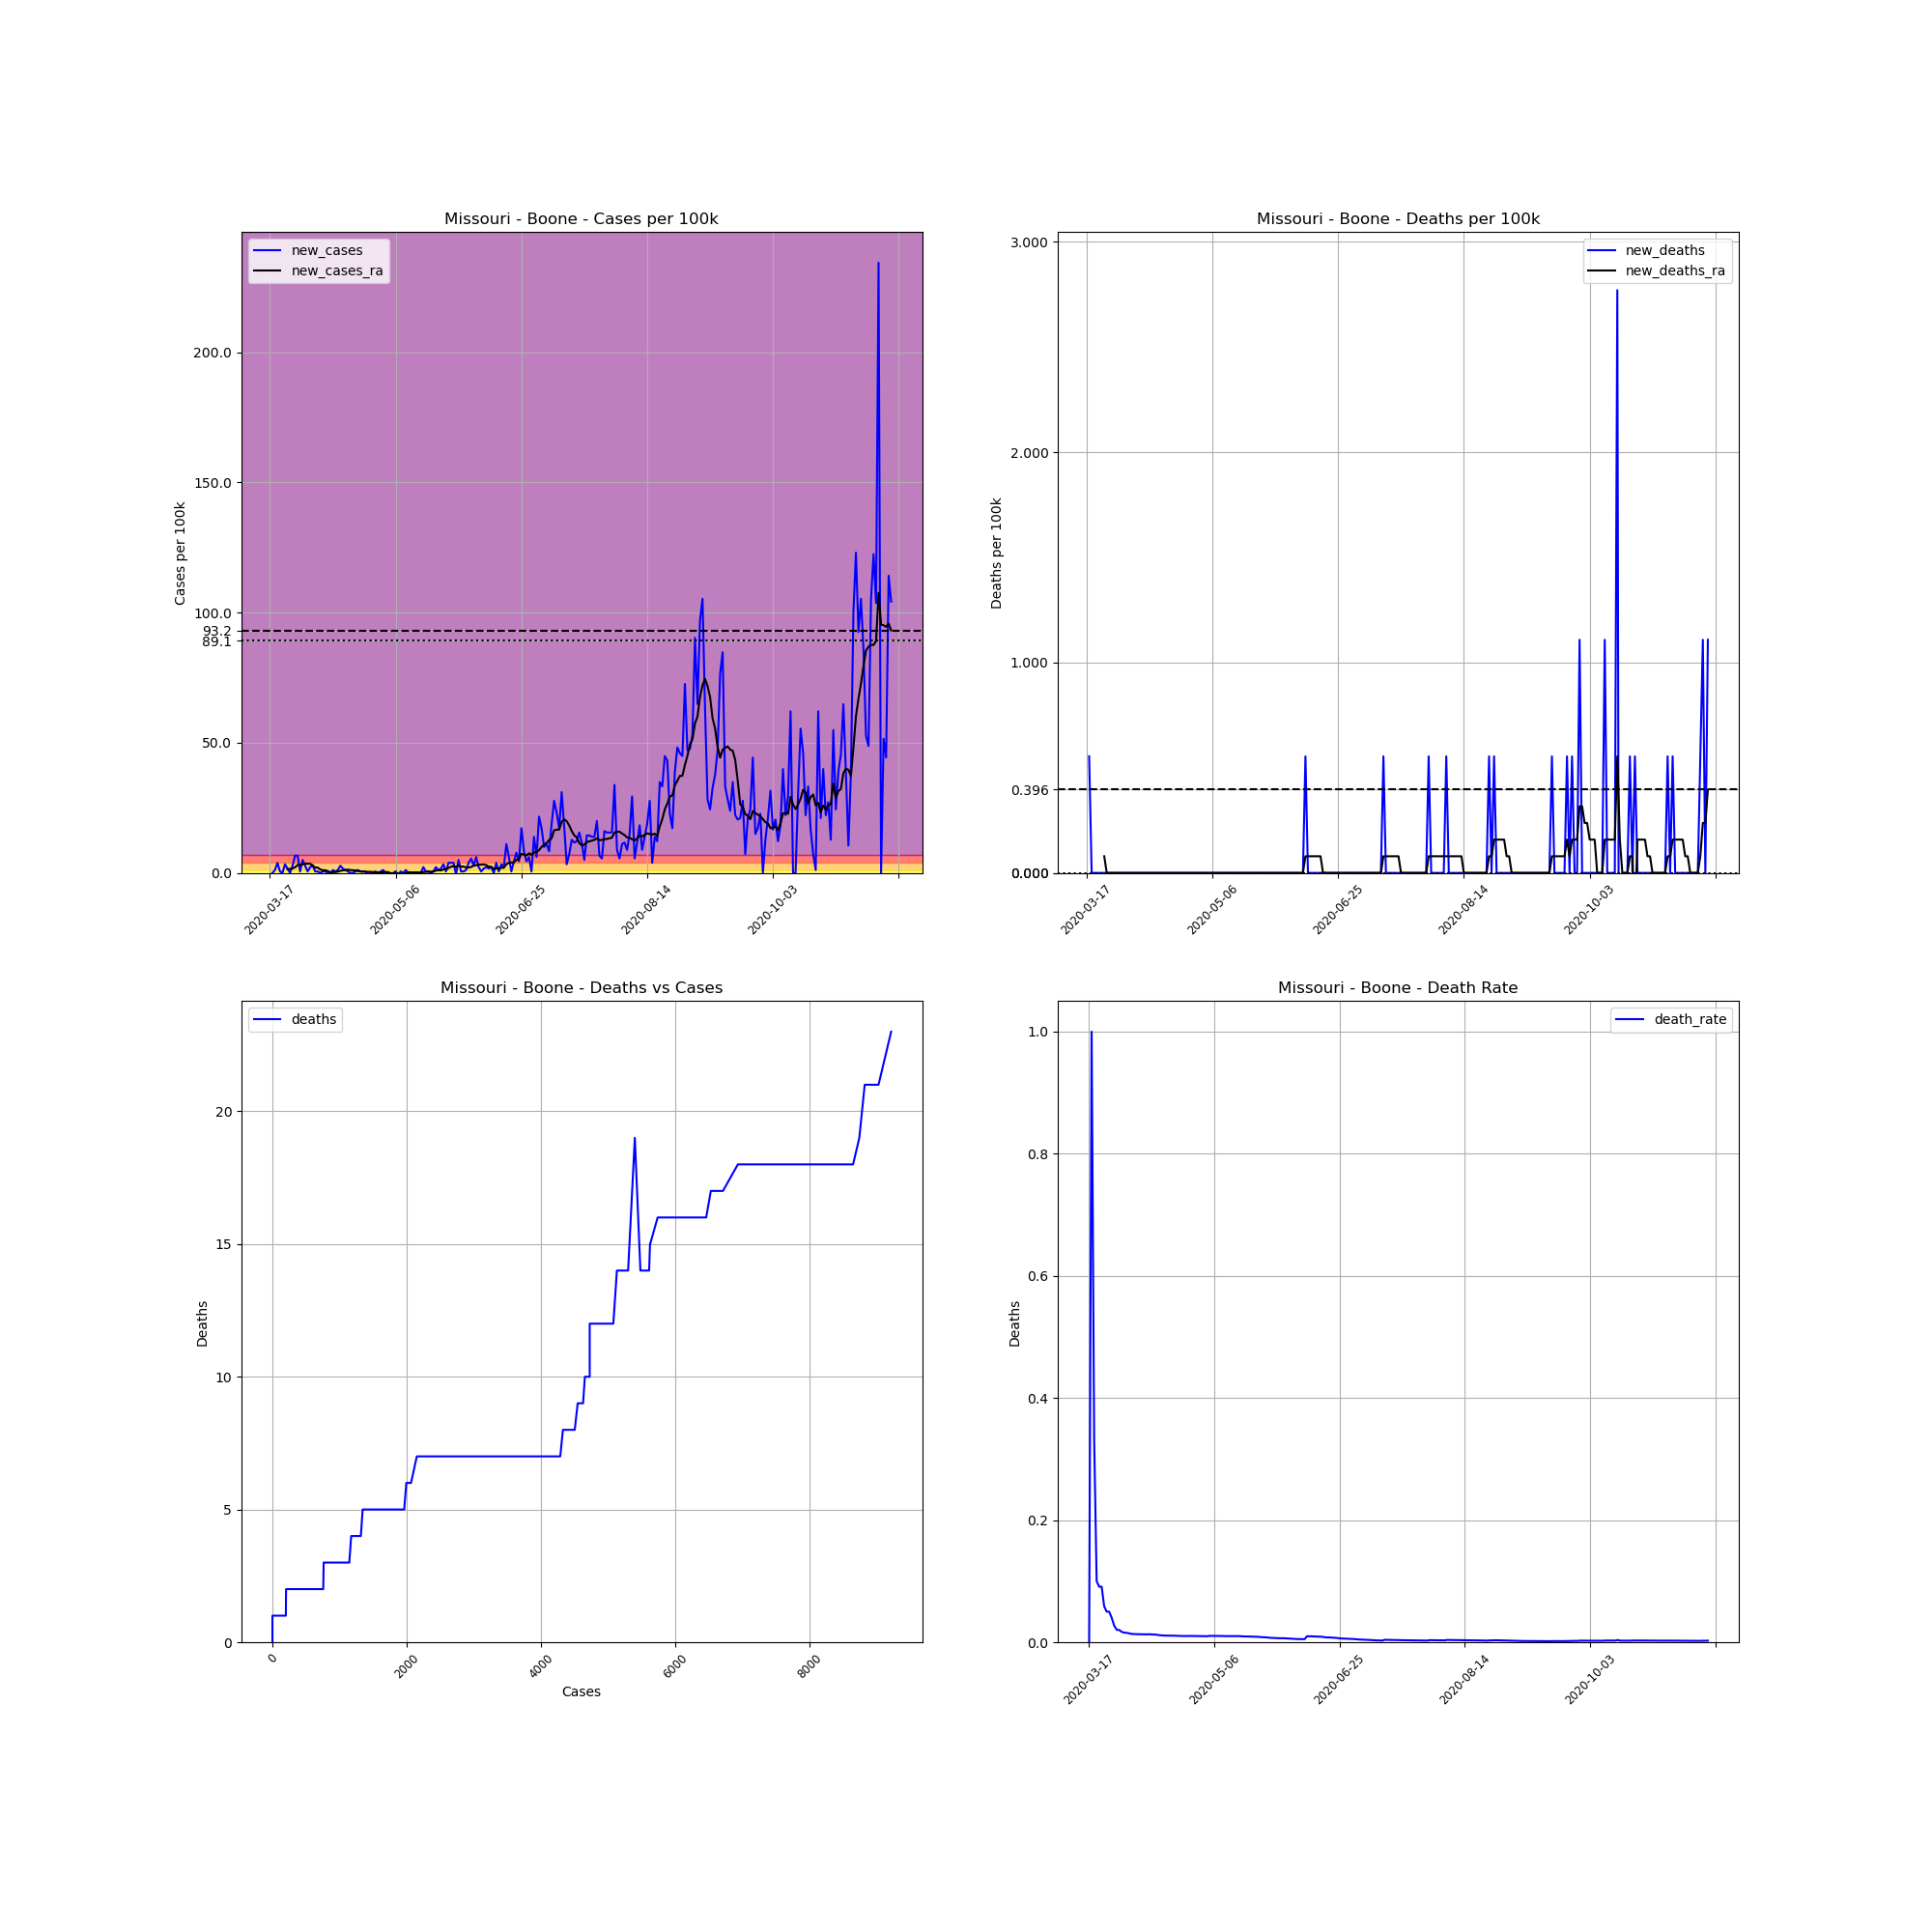

Source data for this figure (header and first rows):
, date, county, state, fips, cases, deaths, COUNTY, STNAME, CTYNAME, POPESTIMATE2019, cases_per_100k, deaths_per_100k, death_rate, new_cases, new_deaths, new_cases_ra, new_deaths_ra
126665, 2020-03-17, Boone, Missouri, 29019, 1, 0, 19, Missouri, Boone, 180463, 0.5541, 0.0, 0.0, , , , 
126666, 2020-03-18, Boone, Missouri, 29019, 1, 1, 19, Missouri, Boone, 180463, 0.5541, 0.5541, 1.0, 0.0, 0.5541, , 
126667, 2020-03-19, Boone, Missouri, 29019, 3, 1, 19, Missouri, Boone, 180463, 1.662, 0.5541, 0.3333, 1.108, 0.0, , 
126668, 2020-03-20, Boone, Missouri, 29019, 10, 1, 19, Missouri, Boone, 180463, 5.541, 0.5541, 0.1, 3.879, 0.0, , 
126669, 2020-03-21, Boone, Missouri, 29019, 11, 1, 19, Missouri, Boone, 180463, 6.095, 0.5541, 0.09091, 0.5541, 0.0, , 
126670, 2020-03-22, Boone, Missouri, 29019, 11, 1, 19, Missouri, Boone, 180463, 6.095, 0.5541, 0.09091, 0.0, 0.0, , 
126671, 2020-03-23, Boone, Missouri, 29019, 17, 1, 19, Missouri, Boone, 180463, 9.42, 0.5541, 0.05882, 3.325, 0.0, , 
126672, 2020-03-24, Boone, Missouri, 29019, 20, 1, 19, Missouri, Boone, 180463, 11.08, 0.5541, 0.05, 1.662, 0.0, 1.504, 0.07916
126673, 2020-03-25, Boone, Missouri, 29019, 20, 1, 19, Missouri, Boone, 180463, 11.08, 0.5541, 0.05, 0.0, 0.0, 1.504, 0.0
126674, 2020-03-26, Boone, Missouri, 29019, 25, 1, 19, Missouri, Boone, 180463, 13.85, 0.5541, 0.04, 2.771, 0.0, 1.742, 0.0
126675, 2020-03-27, Boone, Missouri, 29019, 37, 1, 19, Missouri, Boone, 180463, 20.5, 0.5541, 0.02703, 6.65, 0.0, 2.137, 0.0
126676, 2020-03-28, Boone, Missouri, 29019, 49, 1, 19, Missouri, Boone, 180463, 27.15, 0.5541, 0.02041, 6.65, 0.0, 3.008, 0.0
126677, 2020-03-29, Boone, Missouri, 29019, 50, 1, 19, Missouri, Boone, 180463, 27.71, 0.5541, 0.02, 0.5541, 0.0, 3.087, 0.0
126678, 2020-03-30, Boone, Missouri, 29019, 59, 1, 19, Missouri, Boone, 180463, 32.69, 0.5541, 0.01695, 4.987, 0.0, 3.325, 0.0
126679, 2020-03-31, Boone, Missouri, 29019, 64, 1, 19, Missouri, Boone, 180463, 35.46, 0.5541, 0.01562, 2.771, 0.0, 3.483, 0.0
126680, 2020-04-01, Boone, Missouri, 29019, 65, 1, 19, Missouri, Boone, 180463, 36.02, 0.5541, 0.01538, 0.5541, 0.0, 3.562, 0.0
126681, 2020-04-02, Boone, Missouri, 29019, 69, 1, 19, Missouri, Boone, 180463, 38.23, 0.5541, 0.01449, 2.217, 0.0, 3.483, 0.0
126682, 2020-04-03, Boone, Missouri, 29019, 74, 1, 19, Missouri, Boone, 180463, 41.01, 0.5541, 0.01351, 2.771, 0.0, 2.929, 0.0
126683, 2020-04-04, Boone, Missouri, 29019, 75, 1, 19, Missouri, Boone, 180463, 41.56, 0.5541, 0.01333, 0.5541, 0.0, 2.058, 0.0
126684, 2020-04-05, Boone, Missouri, 29019, 76, 1, 19, Missouri, Boone, 180463, 42.11, 0.5541, 0.01316, 0.5541, 0.0, 2.058, 0.0
126685, 2020-04-06, Boone, Missouri, 29019, 76, 1, 19, Missouri, Boone, 180463, 42.11, 0.5541, 0.01316, 0.0, 0.0, 1.346, 0.0
126686, 2020-04-07, Boone, Missouri, 29019, 77, 1, 19, Missouri, Boone, 180463, 42.67, 0.5541, 0.01299, 0.5541, 0.0, 1.029, 0.0
126687, 2020-04-08, Boone, Missouri, 29019, 78, 1, 19, Missouri, Boone, 180463, 43.22, 0.5541, 0.01282, 0.5541, 0.0, 1.029, 0.0
126688, 2020-04-09, Boone, Missouri, 29019, 78, 1, 19, Missouri, Boone, 180463, 43.22, 0.5541, 0.01282, 0.0, 0.0, 0.7125, 0.0
126689, 2020-04-10, Boone, Missouri, 29019, 77, 1, 19, Missouri, Boone, 180463, 42.67, 0.5541, 0.01299, -0.5541, 0.0, 0.2375, 0.0
126690, 2020-04-11, Boone, Missouri, 29019, 79, 1, 19, Missouri, Boone, 180463, 43.78, 0.5541, 0.01266, 1.108, 0.0, 0.3166, 0.0
126691, 2020-04-12, Boone, Missouri, 29019, 80, 1, 19, Missouri, Boone, 180463, 44.33, 0.5541, 0.0125, 0.5541, 0.0, 0.3166, 0.0
126692, 2020-04-13, Boone, Missouri, 29019, 82, 1, 19, Missouri, Boone, 180463, 45.44, 0.5541, 0.0122, 1.108, 0.0, 0.475, 0.0
126693, 2020-04-14, Boone, Missouri, 29019, 87, 1, 19, Missouri, Boone, 180463, 48.21, 0.5541, 0.01149, 2.771, 0.0, 0.7916, 0.0
126694, 2020-04-15, Boone, Missouri, 29019, 90, 1, 19, Missouri, Boone, 180463, 49.87, 0.5541, 0.01111, 1.662, 0.0, 0.9499, 0.0
126695, 2020-04-16, Boone, Missouri, 29019, 92, 1, 19, Missouri, Boone, 180463, 50.98, 0.5541, 0.01087, 1.108, 0.0, 1.108, 0.0
126696, 2020-04-17, Boone, Missouri, 29019, 93, 1, 19, Missouri, Boone, 180463, 51.53, 0.5541, 0.01075, 0.5541, 0.0, 1.267, 0.0
126697, 2020-04-18, Boone, Missouri, 29019, 93, 1, 19, Missouri, Boone, 180463, 51.53, 0.5541, 0.01075, 0.0, 0.0, 1.108, 0.0
126698, 2020-04-19, Boone, Missouri, 29019, 93, 1, 19, Missouri, Boone, 180463, 51.53, 0.5541, 0.01075, 0.0, 0.0, 1.029, 0.0
126699, 2020-04-20, Boone, Missouri, 29019, 94, 1, 19, Missouri, Boone, 180463, 52.09, 0.5541, 0.01064, 0.5541, 0.0, 0.9499, 0.0
126700, 2020-04-21, Boone, Missouri, 29019, 96, 1, 19, Missouri, Boone, 180463, 53.2, 0.5541, 0.01042, 1.108, 0.0, 0.7125, 0.0
126701, 2020-04-22, Boone, Missouri, 29019, 97, 1, 19, Missouri, Boone, 180463, 53.75, 0.5541, 0.01031, 0.5541, 0.0, 0.5541, 0.0
126702, 2020-04-23, Boone, Missouri, 29019, 98, 1, 19, Missouri, Boone, 180463, 54.3, 0.5541, 0.0102, 0.5541, 0.0, 0.475, 0.0
126703, 2020-04-24, Boone, Missouri, 29019, 99, 1, 19, Missouri, Boone, 180463, 54.86, 0.5541, 0.0101, 0.5541, 0.0, 0.475, 0.0
126704, 2020-04-25, Boone, Missouri, 29019, 98, 1, 19, Missouri, Boone, 180463, 54.3, 0.5541, 0.0102, -0.5541, 0.0, 0.3958, 0.0
126705, 2020-04-26, Boone, Missouri, 29019, 98, 1, 19, Missouri, Boone, 180463, 54.3, 0.5541, 0.0102, 0.0, 0.0, 0.3958, 0.0
126706, 2020-04-27, Boone, Missouri, 29019, 98, 1, 19, Missouri, Boone, 180463, 54.3, 0.5541, 0.0102, 0.0, 0.0, 0.3166, 0.0
126707, 2020-04-28, Boone, Missouri, 29019, 99, 1, 19, Missouri, Boone, 180463, 54.86, 0.5541, 0.0101, 0.5541, 0.0, 0.2375, 0.0
126708, 2020-04-29, Boone, Missouri, 29019, 99, 1, 19, Missouri, Boone, 180463, 54.86, 0.5541, 0.0101, 0.0, 0.0, 0.1583, 0.0
126709, 2020-04-30, Boone, Missouri, 29019, 100, 1, 19, Missouri, Boone, 180463, 55.41, 0.5541, 0.01, 0.5541, 0.0, 0.1583, 0.0
126710, 2020-05-01, Boone, Missouri, 29019, 102, 1, 19, Missouri, Boone, 180463, 56.52, 0.5541, 0.009804, 1.108, 0.0, 0.2375, 0.0
126711, 2020-05-02, Boone, Missouri, 29019, 102, 1, 19, Missouri, Boone, 180463, 56.52, 0.5541, 0.009804, 0.0, 0.0, 0.3166, 0.0
126712, 2020-05-03, Boone, Missouri, 29019, 102, 1, 19, Missouri, Boone, 180463, 56.52, 0.5541, 0.009804, 0.0, 0.0, 0.3166, 0.0
126713, 2020-05-04, Boone, Missouri, 29019, 97, 1, 19, Missouri, Boone, 180463, 53.75, 0.5541, 0.01031, -2.771, 0.0, -0.07916, 0.0
126714, 2020-05-05, Boone, Missouri, 29019, 97, 1, 19, Missouri, Boone, 180463, 53.75, 0.5541, 0.01031, 0.0, 0.0, -0.1583, 0.0
126715, 2020-05-06, Boone, Missouri, 29019, 98, 1, 19, Missouri, Boone, 180463, 54.3, 0.5541, 0.0102, 0.5541, 0.0, -0.07916, 0.0
126716, 2020-05-07, Boone, Missouri, 29019, 97, 1, 19, Missouri, Boone, 180463, 53.75, 0.5541, 0.01031, -0.5541, 0.0, -0.2375, 0.0
126717, 2020-05-08, Boone, Missouri, 29019, 98, 1, 19, Missouri, Boone, 180463, 54.3, 0.5541, 0.0102, 0.5541, 0.0, -0.3166, 0.0
126718, 2020-05-09, Boone, Missouri, 29019, 98, 1, 19, Missouri, Boone, 180463, 54.3, 0.5541, 0.0102, 0.0, 0.0, -0.3166, 0.0
126719, 2020-05-10, Boone, Missouri, 29019, 100, 1, 19, Missouri, Boone, 180463, 55.41, 0.5541, 0.01, 1.108, 0.0, -0.1583, 0.0
126720, 2020-05-11, Boone, Missouri, 29019, 100, 1, 19, Missouri, Boone, 180463, 55.41, 0.5541, 0.01, 0.0, 0.0, 0.2375, 0.0
126721, 2020-05-12, Boone, Missouri, 29019, 100, 1, 19, Missouri, Boone, 180463, 55.41, 0.5541, 0.01, 0.0, 0.0, 0.2375, 0.0
126722, 2020-05-13, Boone, Missouri, 29019, 100, 1, 19, Missouri, Boone, 180463, 55.41, 0.5541, 0.01, 0.0, 0.0, 0.1583, 0.0
126723, 2020-05-14, Boone, Missouri, 29019, 100, 1, 19, Missouri, Boone, 180463, 55.41, 0.5541, 0.01, 0.0, 0.0, 0.2375, 0.0
126724, 2020-05-15, Boone, Missouri, 29019, 100, 1, 19, Missouri, Boone, 180463, 55.41, 0.5541, 0.01, 0.0, 0.0, 0.1583, 0.0
... 188 more rows
